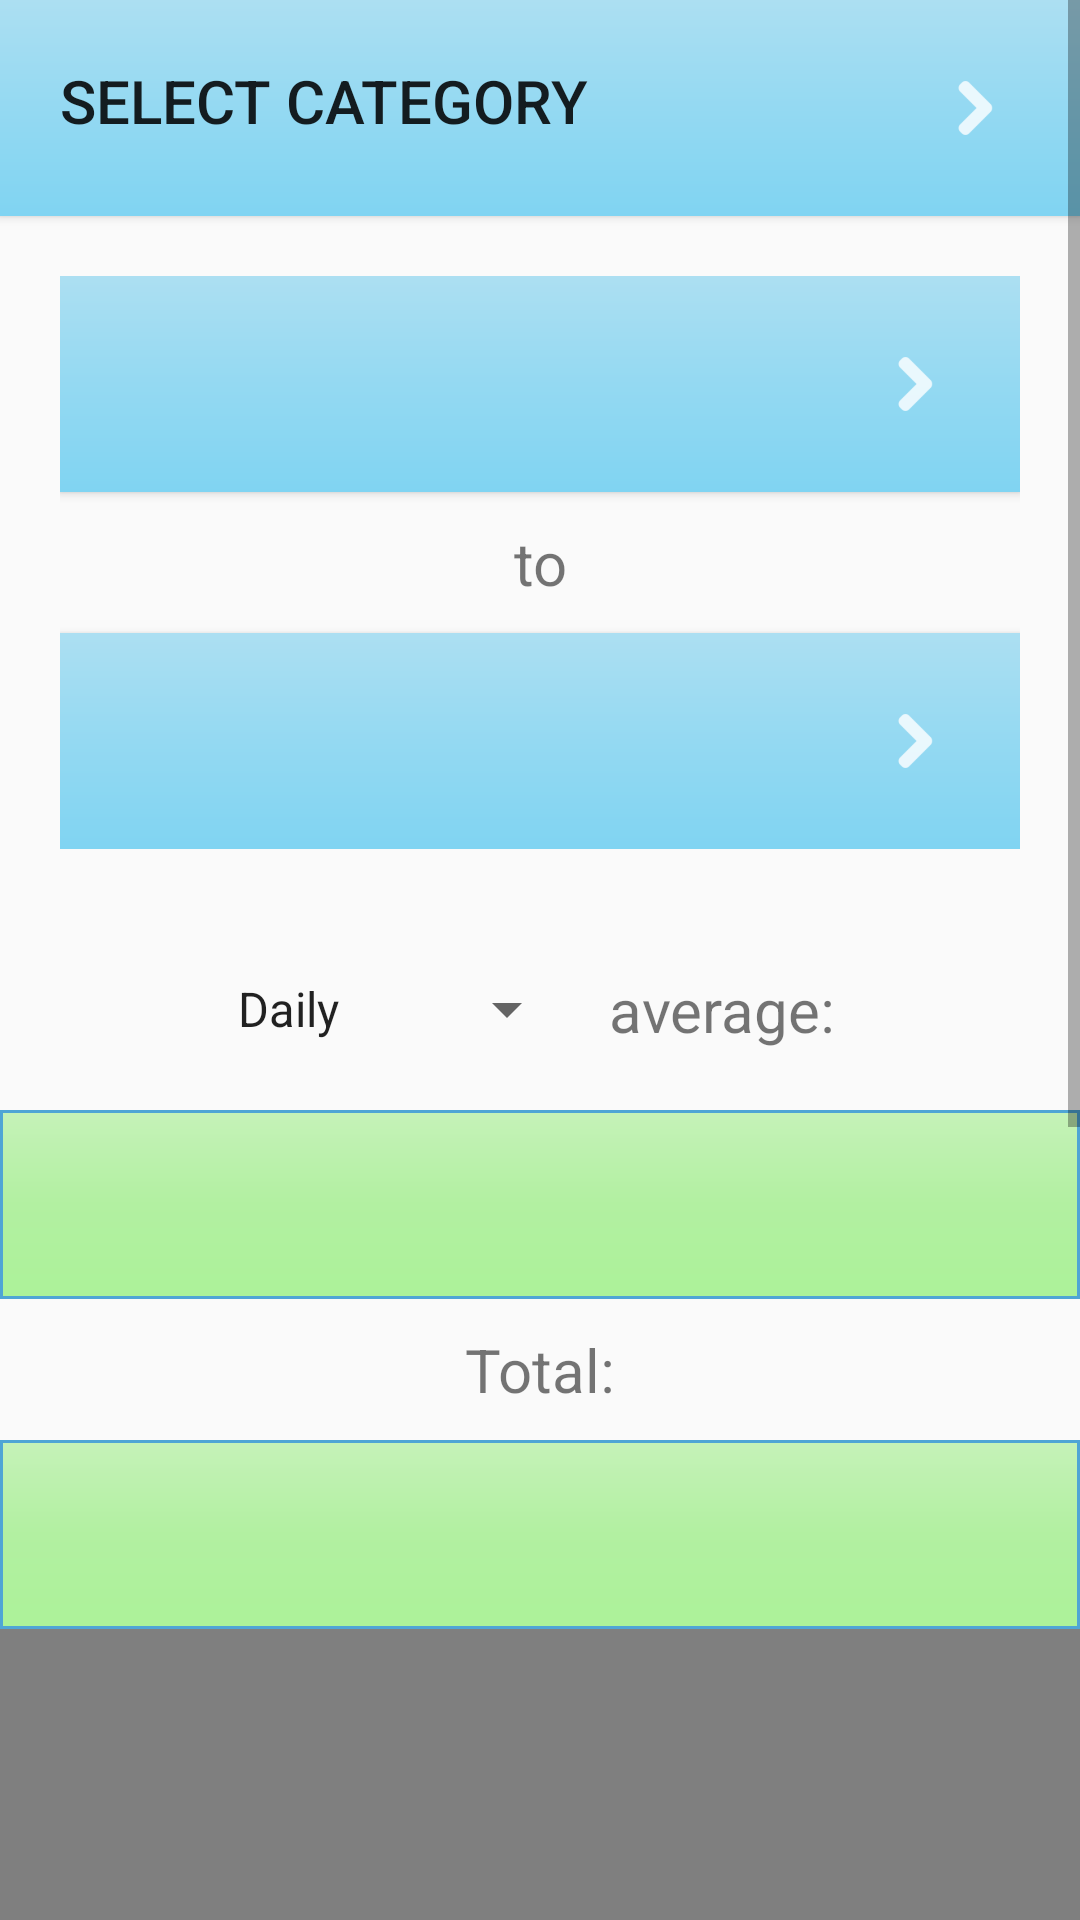

Write the Android layout XML for this screen, with the resource values it uses.
<!-- AndroidManifest.xml: application theme AppTheme -->
<!-- res/layout/fragment_analytics.xml -->
<?xml version="1.0" encoding="utf-8"?>
<ScrollView xmlns:android="http://schemas.android.com/apk/res/android"
    xmlns:ap="http://schemas.android.com/apk/res-auto"
    android:layout_width="match_parent"
    android:layout_height="match_parent">

    <LinearLayout
        android:orientation="vertical" android:layout_width="match_parent"
        android:layout_height="match_parent">

        
        <Button
            android:id="@+id/analytics_categorize_button"
            android:layout_width="match_parent"
            android:layout_height="wrap_content"
            android:text="@string/choose_category_button"
            android:textSize="20sp"
            android:gravity="left"
            android:padding="20dp"
            android:background="@drawable/light_blue_background"
            android:drawableRight="@drawable/ic_right_arrow"
            android:freezesText="true"/>

        
        <LinearLayout
            android:layout_width="match_parent"
            android:layout_height="wrap_content"
            android:orientation="vertical"
            android:padding="20dp">

            <Button
                android:id="@+id/from_date_button"
                android:layout_width="match_parent"
                android:layout_height="wrap_content"
                android:textSize="20sp"
                android:gravity="center"
                android:padding="20dp"
                android:background="@drawable/light_blue_background"
                android:drawableRight="@drawable/ic_right_arrow"
                android:freezesText="true"/>

            <TextView
                android:layout_width="match_parent"
                android:layout_height="wrap_content"
                android:textSize="20sp"
                android:padding="10dp"
                android:gravity="center"
                android:text="@string/date_range_separator"/>

            <Button
                android:id="@+id/to_date_button"
                android:layout_width="match_parent"
                android:layout_height="wrap_content"
                android:textSize="20sp"
                android:gravity="center"
                android:padding="20dp"
                android:background="@drawable/light_blue_background"
                android:drawableRight="@drawable/ic_right_arrow"
                android:freezesText="true"/>

        </LinearLayout>

        
        <LinearLayout
            android:layout_width="match_parent"
            android:layout_height="wrap_content"
            android:padding="10dp"
            android:gravity="center">

            
            <Spinner
                android:id="@+id/average_spinner"
                android:layout_width="wrap_content"
                android:layout_height="wrap_content"
                android:entries="@array/averages">
            </Spinner>

            
            <TextView
                android:layout_width="wrap_content"
                android:layout_height="wrap_content"
                android:textSize="20sp"
                android:padding="10dp"
                android:text="@string/average_label"/>

        </LinearLayout>

        
        <TextView
            android:id="@+id/analytics_avg"
            android:layout_width="match_parent"
            android:layout_height="wrap_content"
            android:background="@drawable/green_background"
            android:textSize="32sp"
            android:padding="10dp"
            android:gravity="center"
            android:freezesText="true"/>

        
        <TextView
            android:layout_width="match_parent"
            android:layout_height="wrap_content"
            android:textSize="20sp"
            android:padding="10dp"
            android:gravity="center"
            android:text="@string/sum_label"/>

        
        <TextView
            android:id="@+id/analytics_sum"
            android:layout_width="match_parent"
            android:layout_height="wrap_content"
            android:background="@drawable/green_background"
            android:textSize="32sp"
            android:padding="10dp"
            android:gravity="center"
            android:freezesText="true"/>

        
        <com.androidplot.xy.XYPlot
            style="@style/APDefacto.Light"
            android:id="@+id/plot"
            android:layout_width="fill_parent"
            android:layout_height="300dp"/>

        
        <LinearLayout
            android:orientation="horizontal"
            android:layout_width="match_parent"
            android:layout_height="50dp">

            <ImageButton
                android:id="@+id/analytics_left_button"
                android:layout_width="0dp"
                android:layout_weight=".5"
                android:layout_height="match_parent"
                android:src="@drawable/ic_back"
                android:contentDescription="@string/back_label"
                android:background="@drawable/blue_background"
                style="?android:attr/borderlessButtonStyle"/>

            <View
                android:layout_height="match_parent"
                android:layout_width="1dp"
                android:background="@drawable/light_blue_background"/>

            <ImageButton
                android:id="@+id/analytics_right_button"
                android:layout_width="0dp"
                android:layout_weight=".5"
                android:layout_height="match_parent"
                android:src="@drawable/ic_forward"
                android:contentDescription="@string/forward_label"
                android:background="@drawable/blue_background"
                style="?android:attr/borderlessButtonStyle"/>

        </LinearLayout>

        
        <TextView
            android:id="@+id/selected_date"
            android:layout_width="match_parent"
            android:layout_height="wrap_content"
            android:textSize="24sp"
            android:padding="10dp"
            android:gravity="center"
            android:freezesText="true"/>

        
        <TextView
            android:id="@+id/selected_amount"
            android:layout_width="match_parent"
            android:layout_height="wrap_content"
            android:background="@drawable/green_background"
            android:textSize="32sp"
            android:padding="10dp"
            android:gravity="center"
            android:freezesText="true"/>

        
        <ListView
            android:id="@+id/selected_transaction_list"
            android:layout_width="match_parent"
            android:layout_height="wrap_content"
            android:layout_marginBottom="10dp">
        </ListView>

        <TextView
            android:id="@+id/empty_selected_transaction_list"
            android:layout_width="match_parent"
            android:layout_height="wrap_content"
            android:gravity="center"
            android:textSize="24sp"
            android:padding="20dp"
            android:text="@string/empty_selected_transaction_list"/>

    </LinearLayout>

</ScrollView>
<!-- resources referenced by this layout -->
<resources>
  <string-array name="averages">
          <item>Daily</item>
          <item>Monthly</item>
      </string-array>
  <!-- drawable blue_background (drawable) -->
  <?xml version="1.0" encoding="utf-8"?>
  <shape xmlns:android="http://schemas.android.com/apk/res/android"
      android:shape="rectangle">
      <gradient android:angle="270"
          android:centerColor="#33b5e5"
          android:endColor="#22B1E6"
          android:startColor="#43BCE8"/>
  </shape>
  <!-- drawable green_background (drawable) -->
  <?xml version="1.0" encoding="utf-8"?>
  <shape xmlns:android="http://schemas.android.com/apk/res/android"
      android:shape="rectangle">
      <solid android:color="#ffffff" />
      <stroke android:width="1dip" android:color="#4fa5d5"/>
  
      <gradient android:angle="270"
          android:centerColor="#B2F0A1"
          android:endColor="#ACF299"
          android:startColor="#C5F2B8"/>
  
  </shape>
  <!-- drawable ic_forward: png bitmap (drawable-hdpi, 269 bytes) -->
  <!-- drawable ic_right_arrow: png bitmap (drawable-hdpi, 314 bytes) -->
  <!-- drawable light_blue_background (drawable) -->
  <?xml version="1.0" encoding="utf-8"?>
  <shape xmlns:android="http://schemas.android.com/apk/res/android"
      android:shape="rectangle">
      <gradient android:angle="270"
          android:centerColor="#94D9F2"
          android:endColor="#80D4F2"
          android:startColor="#ACDFF2"/>
  </shape>
  <string name="average_label">average:</string>
  <string name="back_label">back</string>
  <string name="choose_category_button">Select category</string>
  <string name="date_range_separator">to</string>
  <string name="empty_selected_transaction_list">No transactions to show</string>
  <string name="forward_label">forward</string>
  <string name="sum_label">Total:</string>
  <style name="AppTheme" parent="Theme.AppCompat.Light.DarkActionBar">
          
      </style>
</resources>
